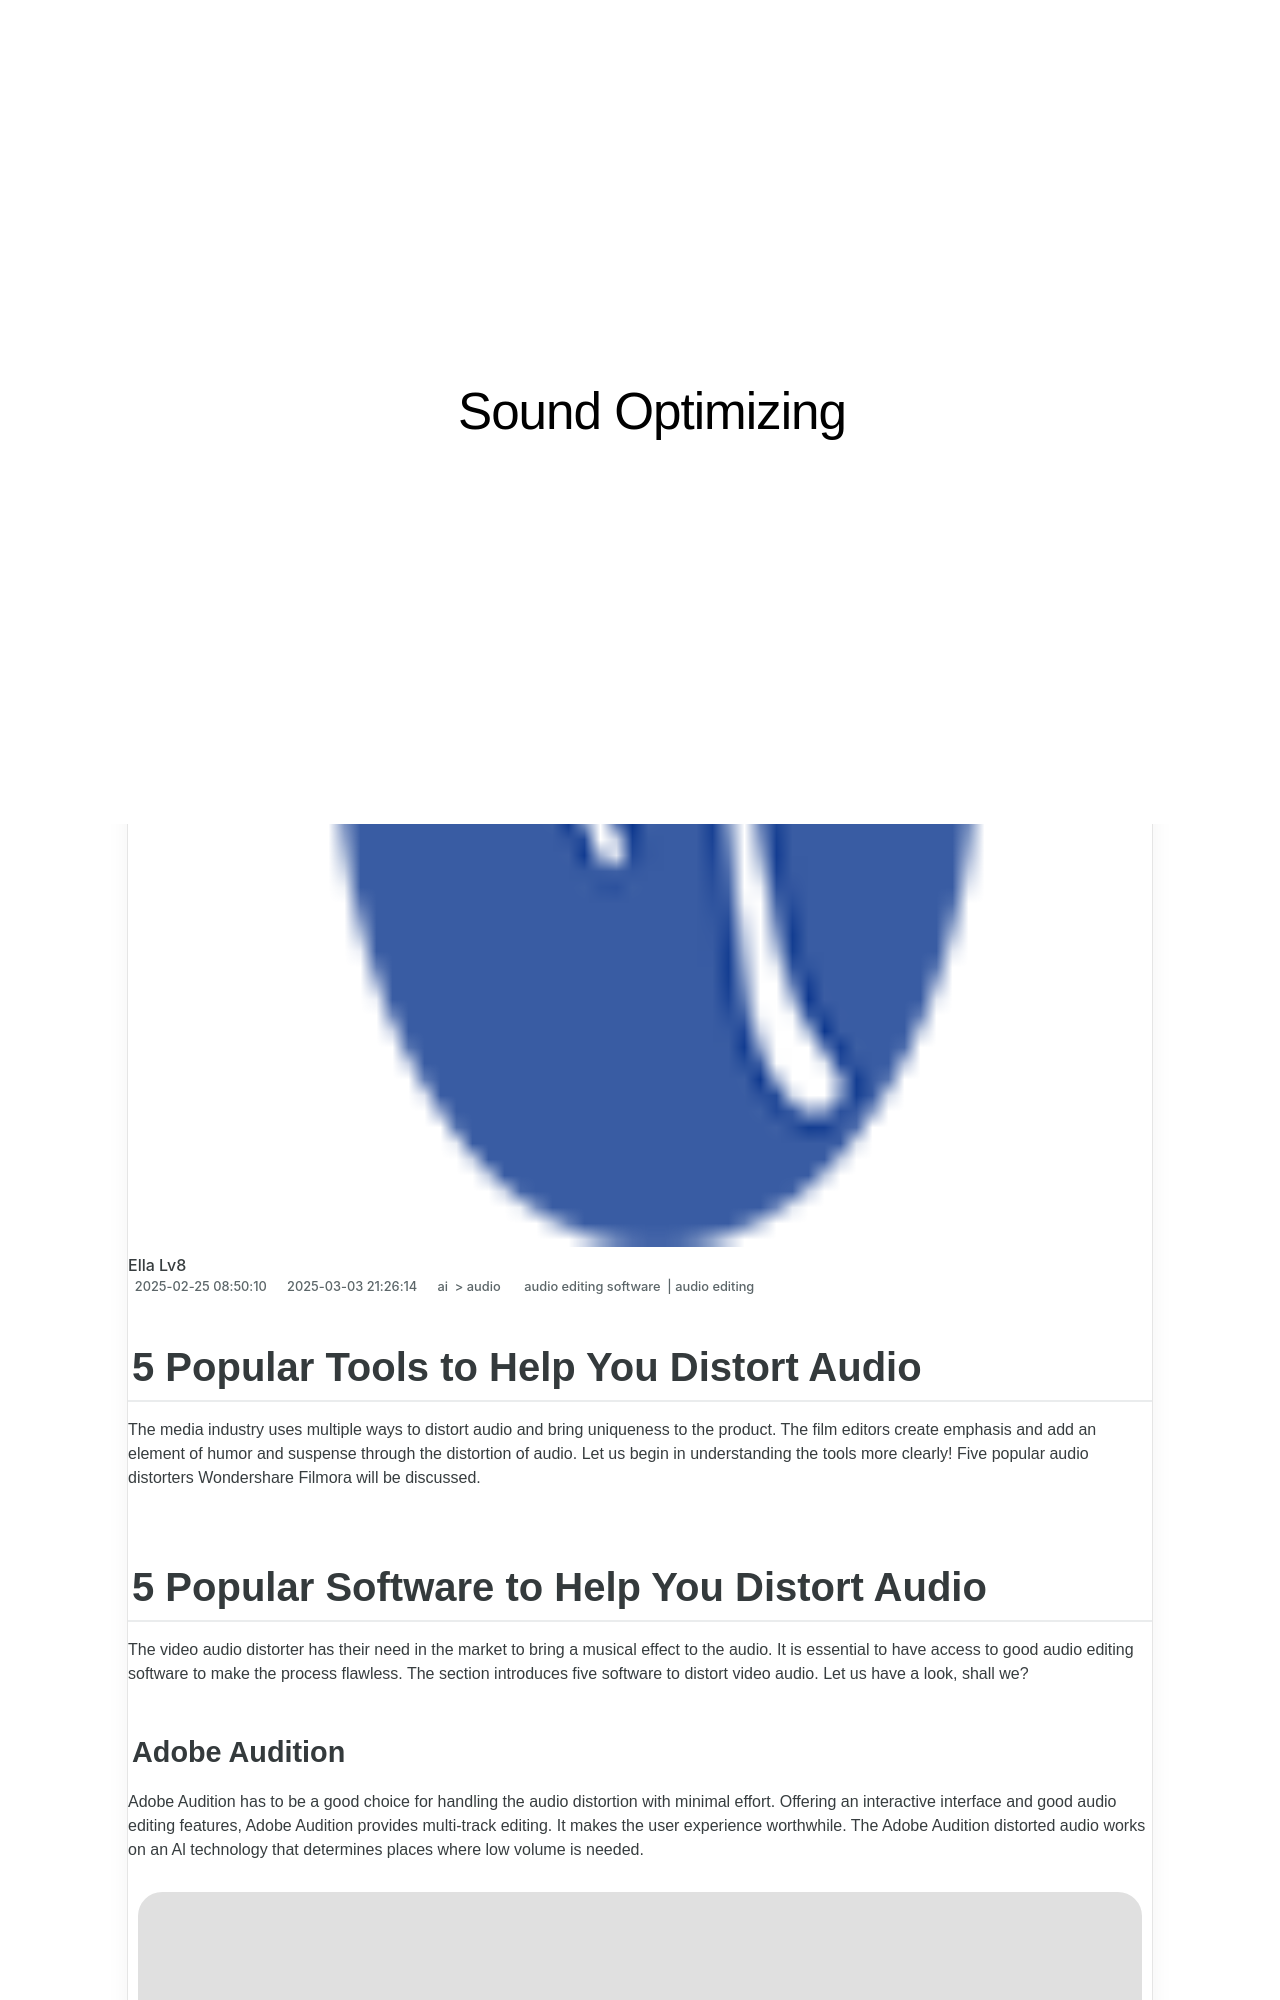

repository: techidaily/site-sound-optimizing · page: new-2024-approved-5-popular-tools-to-help-you-distort-audio/index.html · generator: jekyll

---
title: New 2024 Approved 5 Popular Tools to Help You Distort Audio
date: 2025-02-07T20:40:13.165Z
updated: 2025-02-14T22:39:57.440Z
tags: 
  - audio editing software
  - audio editing
categories: 
  - ai
  - audio
description: This Article Describes New 2024 Approved 5 Popular Tools to Help You Distort Audio
excerpt: This Article Describes New 2024 Approved 5 Popular Tools to Help You Distort Audio
keywords: 5 best tools to help you distort audio,streamline your mixes a curated list of the top 5 dynamic audio ducking tools for producers,5 premium android audio editors your must have tools for perfect sound,discover the top 8 ios audio production tools for your ipad iphone,premier audio narrators discovering the best tools for your projects,discover the 5 most powerful audio editors on android you cant afford to ignore,top 5 premium audio capture apps for your smartphone
thumbnail: https://thmb.techidaily.com/3de06be99a3225bd572539cfd46d39535123115f6244e3ee7a3676c38fda1900.jpg
---

## 5 Popular Tools to Help You Distort Audio

The media industry uses multiple ways to distort audio and bring uniqueness to the product. The film editors create emphasis and add an element of humor and suspense through the distortion of audio. Let us begin in understanding the tools more clearly! Five popular audio distorters Wondershare Filmora will be discussed.

## 5 Popular Software to Help You Distort Audio

The video audio distorter has their need in the market to bring a musical effect to the audio. It is essential to have access to good audio editing software to make the process flawless. The section introduces five software to distort video audio. Let us have a look, shall we?
